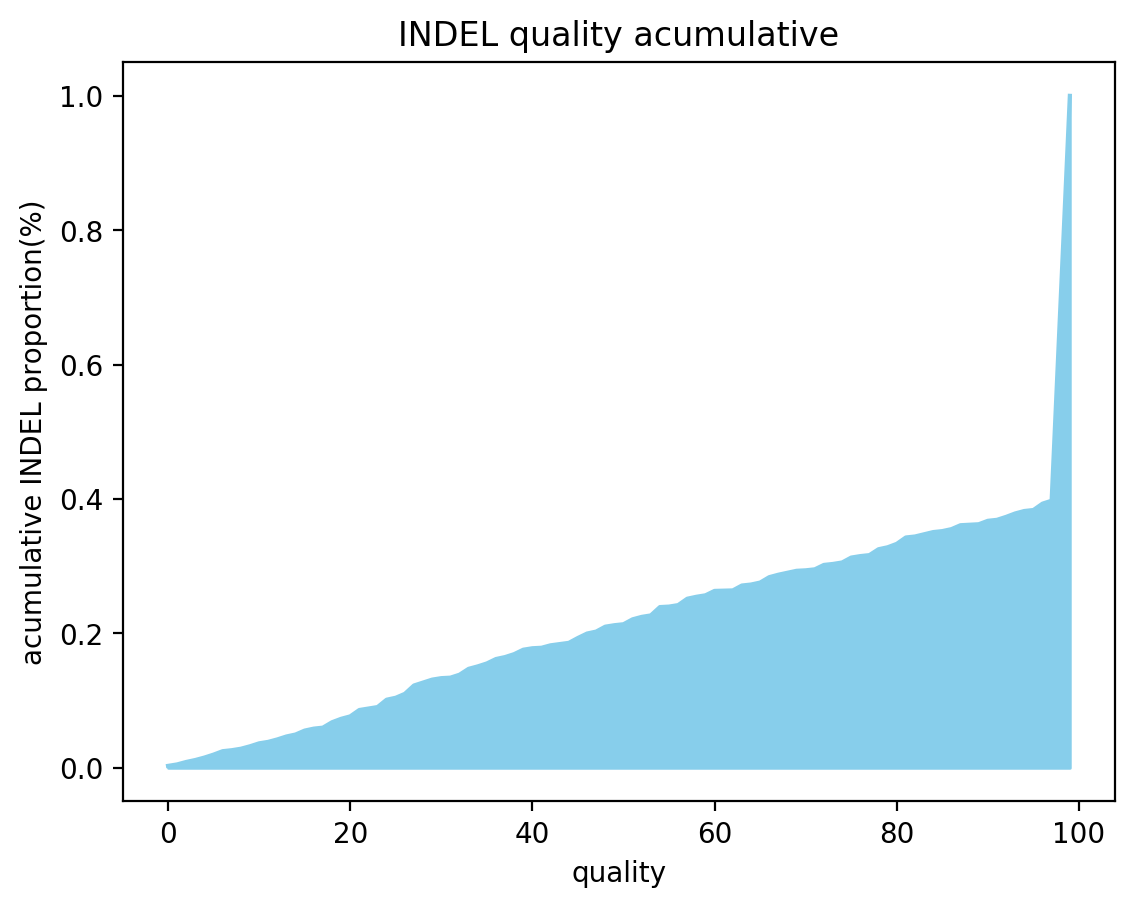

Source data for this figure (header and first rows):
quality, acumulative
0, 0.002918
1, 0.005106
2, 0.008753
3, 0.01167
4, 0.01532
5, 0.01969
6, 0.0248
7, 0.02626
8, 0.02845
9, 0.03209
10, 0.03647
11, 0.03866
12, 0.0423
13, 0.04668
14, 0.0496
15, 0.05543
16, 0.05835
17, 0.05981
18, 0.06783
19, 0.07294
20, 0.07659
21, 0.08607
22, 0.08826
23, 0.09044
24, 0.1014
25, 0.1043
26, 0.1101
27, 0.1225
28, 0.1269
29, 0.1313
30, 0.1335
31, 0.1342
32, 0.1386
33, 0.1473
34, 0.151
35, 0.1554
36, 0.1619
37, 0.1648
38, 0.1692
39, 0.1758
40, 0.178
41, 0.1787
42, 0.1823
44, 0.186
45, 0.1933
46, 0.1999
47, 0.2028
48, 0.2101
49, 0.2123
50, 0.2137
51, 0.221
52, 0.2247
53, 0.2268
54, 0.2392
55, 0.24
56, 0.2422
57, 0.2516
58, 0.2546
59, 0.2567
60, 0.2633
... 35 more rows
